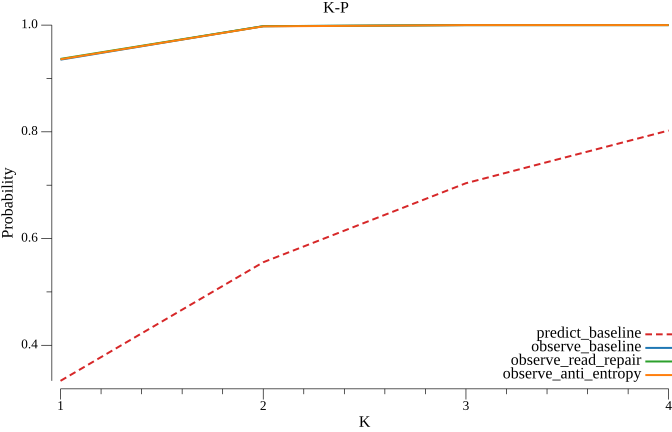

Source data for this figure (header and first rows):
k, predict_baseline, observe_baseline, observe_read_repair, observe_anti_entropy
1, 0.3333, 0.9352, 0.9367, 0.9359
2, 0.5556, 0.998, 0.998, 0.9976
3, 0.7037, 1, 1, 1
4, 0.8025, 1, 1, 1
